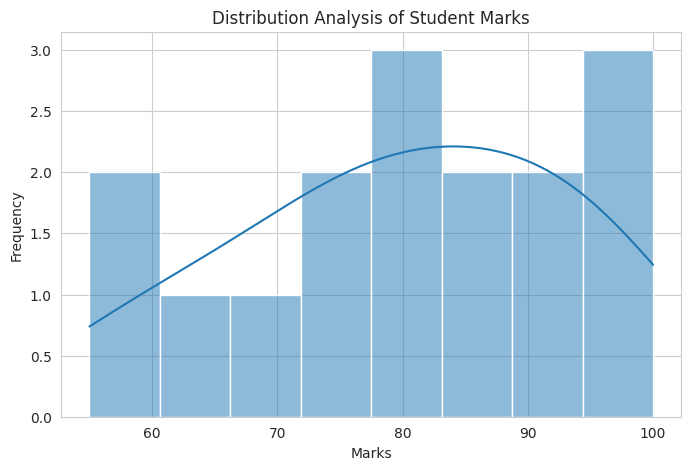

Write Python code to recreate this figure.
# -*- coding: utf-8 -*-
"""distribution_analysis.ipynb

Automatically generated by Colab.

Original file is located at
    https://colab.research.google.com/drive/1jtzaRaLNgltZPcOlw4yHtgibPabLlOoT
"""

import matplotlib.pyplot as plt
import seaborn as sns
import numpy as np
marks = [55, 60, 65, 70, 72, 75, 78, 80, 82, 85,
         87, 90, 92, 95, 97, 100]
sns.set_style("whitegrid")
plt.figure(figsize=(8, 5))

sns.histplot(
    marks,
    bins=8,
    kde=True
)
plt.title("Distribution Analysis of Student Marks")
plt.xlabel("Marks")
plt.ylabel("Frequency")
plt.savefig("distribution_plot.png")
plt.show()
mean_value = np.mean(marks)
median_value = np.median(marks)

print(" Mean   :", round(mean_value, 2))
print("Median :", round(median_value, 2))
if mean_value > median_value:
    print("Distribution is Positively Skewed")
elif mean_value < median_value:
    print("Distribution is Negatively Skewed")
else:
    print("Distribution is Approximately Symmetric")
